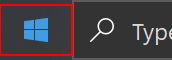
Workflow: StartupWorkFlow

Step 1: click on the element in window 'Start' (explorer.exe)

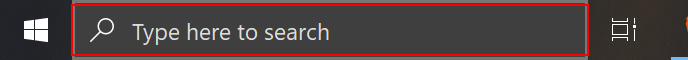
Step 2: type [projectName] into the button in window 'QuitIt.sln' (explorer.exe)
